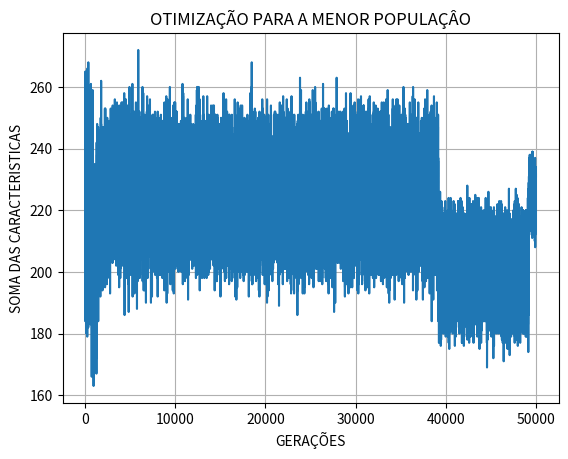

This chart was generated by the following Python code:
import random
import numpy as np
import matplotlib.pyplot as plt


def povoar(qnt_individuos, qnt_caracteristicas, menor_caracteristica=0, maior_caracteristica=9, repeticao=1):
    """
    Inicia a população de individuos, conforme as caracteristicas passadas.
    :param qnt_individuos: é a quantidade de individuos que a população irá gerar.
    :param qnt_caracteristicas: é a caracteristica de cada um dos individuos.
    :param menor_caracteristica: é o valor mínimo que cada indivíduo poderá ter como caracteristica.
    :param maior_caracteristica: é o valor máximo que cada indivíduo poderá ter como caracteristica.
    :param repeticao: opção para o usuario decidir se as caracteristicas se repetem ou não, 1 — repete. 0 — não repete.

    :return: populacao: é uma matriz de individuos contendo os individuos e as suas caracteristicas.
    """
    populacao = []

    # caso o usuario opite por NÃO repetir os valores
    if repeticao == 0:
        try:
            for elemento in range(qnt_individuos):
                populacao.append(random.sample(range(menor_caracteristica, maior_caracteristica), qnt_caracteristicas))
        except ValueError:
            print("Impossível gerar essa população. A quantidade de caracteristicas supera o maior valor delas,"
                  "tente aumentar o valor maximo das caracteristicas ou diminuir a quantidade de caracteristicas")
    # caso o usuario opite por repetir os valores
    if repeticao == 1:
        populacao = np.random.randint(menor_caracteristica, maior_caracteristica + 1, size=(qnt_individuos,
                                                                                            qnt_caracteristicas))
    return populacao


def fitDistancia(matrizElementos):
    """
   Função que faz o cálculo da distância percorrida por cada um dos elementos.
   :param matrizElementos: é a matriz onde estão elencados os elementos(individuos, população)
   :return: uma matriz com o resultado desse cálculo
   """
    # cria uma lista vazia
    matrizResultadoSoma = []

    # for para colocar na lista vazia a caracteristica de todos os individuos
    for elemento in range(len(matrizElementos)):
        for caracteristica in range(len(matrizElementos[elemento])):
            matrizResultadoSoma.append(matrizElementos[elemento][caracteristica])
    # retorna o valor da soma de todos as caracteristicas dessa população
    return sum(matrizResultadoSoma)


def cruzamento(matrizElemento, cruzamentoTaxa, repeticao=1):
    """
    Programa que faz o cruzamento de "genes" entre duas populaçoes, conforme a taxa de cruzamento, sendo uma porcentagem
    da quantidade de caracteristicas do elemento. Ou seja, se for setada em 0.5, 50% das caracteristicas
    de ambos os elementos serão cruzadas.
    :param matrizElemento: é a matriz que possui os elementos, a população.
    :param cruzamentoTaxa: é a porcentagem de caracteristicas que serão cruzadas.
    :param repeticao: opção para o usuario decidir se as caracteristicas se repetem ou não, 1 — repete. 0 — não repete.
    :return: retorna uma matriz com novos elementos cruzados.
    """

    # gera um array de zeros
    matrizGeracaoNova = np.zeros((len(matrizElemento), (len(matrizElemento[0]))))

    # for para a criação da nova matriz de cruzamento
    for elementos in range(len(matrizElemento)):
        for caracteristica in range(len(matrizElemento[elementos])):
            # condição para selecionar quais caracteristicas serão cruzadas, conforme a taxa
            if caracteristica < cruzamentoTaxa * len(matrizElemento[elementos]):
                # as primeiras caracteristicas até a taxa não mudam. Então iguala-se as caracteristicas
                matrizGeracaoNova[elementos][caracteristica] = matrizElemento[elementos][caracteristica]
            else:
                # try para previnir que o programa pare, quando chegar no ultimo individuo
                try:
                    # caso o usuario decida que não haverá repetição
                    if repeticao == 0:
                        # programa verifica se há numeros repetidos entre os individuos
                        if int(matrizElemento[elementos + 1][caracteristica]) not in (matrizGeracaoNova[elementos]):
                            # se não existe numero repetido, faz o cruzamento, entre individuos
                            matrizGeracaoNova[elementos][caracteristica] = matrizElemento[elementos + 1][caracteristica]
                        # se existe numero repetido, não há cruzamento, apenas se iguala as caracteristicas
                        else:
                            matrizGeracaoNova[elementos][caracteristica] = matrizElemento[elementos][caracteristica]
                    # caso o usuario decida que haverá repetição. Há cruzamento.
                    else:
                        matrizGeracaoNova[elementos][caracteristica] = matrizElemento[elementos + 1][caracteristica]
                # exceção para evitar que o programa pare, pois, o cruzamento é sempre com um indivíduo + 1, e isso
                # causa erro quando chegar no último individuo.
                except IndexError:
                    # mesma logica acima, porém ao invés de ir para o individui + 1, o último individuo faz cruzamento
                    # com o indivíduo 0.
                    if repeticao == 0:
                        if int(matrizElemento[0][caracteristica]) not in matrizGeracaoNova[elementos]:
                            matrizGeracaoNova[elementos][caracteristica] = matrizElemento[0][caracteristica]
                        else:
                            matrizGeracaoNova[elementos][caracteristica] = matrizElemento[elementos][caracteristica]
                    else:
                        matrizGeracaoNova[elementos][caracteristica] = matrizElemento[0][caracteristica]

    return matrizGeracaoNova


def mutacao(matrizElementos, mutacaoTaxa, repeticao=1):
    """
    Função que faz a "mutação" de caracteristicas de cada indivíduo, ou seja, pega uma ou mais caractetistica desse
    indivíduo e transforma em outro valor aleatoriamente a quantidade de caracteristicas é definido pela taxa.
    :param matrizElementos: Matriz que possui a população.
    :param mutacaoTaxa: é a taxa de caracteristicas que serão mutacionadas.
    :param repeticao: opção para o usuario decidir se as caracteristicas se repetem ou não, 1 — repete. 0 — não repete.
    :return: uma nova matriz com a nova geração.
    """

    matrizGeracaoNova = matrizElementos.copy()
    aux = 1
    contador = 0

    # Variavel que armazena a quantidades de caracteristicas que serão modificadas com a mutação. Conforme a taxa.
    qntRandom = round(len(matrizElementos[1]) * mutacaoTaxa)
    # Determinação dos valores maximos e minimos das caracteristicas que serão geradas aleatorimamente
    valorMaximo = (max([valor for linha in matrizElementos for valor in linha]))
    valorMinimo = (min([valor for linha in matrizElementos for valor in linha]))

    # variavel que armazena as posições das caracteristicas que irão sofrer a mutação
    posRandom = random.sample(range(0, len(matrizElementos[1])), qntRandom)

    # Copia-se a matriz de individuos para uma nova matriz.
    matrizGeracaoNova = matrizElementos.copy()
    contador = 0

    # ‘Loop’ que percorre cada indivíduo da população
    for elemento in matrizGeracaoNova:
        aux = 1

        # 'Loop' que percorre cada posição das caracteristica de cada indivíduo
        for contCaracteristica in range(len(elemento)):

            # Se a posição da caracteristica estiver nas posições randomicas há a mutação naquela posição
            if int(contCaracteristica) in posRandom:
                # É gerado então um valor aleatório para substituir uma caracteristica (Mutação)
                ValorCaracteristicaRandom = random.randint(valorMinimo, valorMaximo)
                # Faz a checagem para não repetir
                if repeticao == 0:
                    while not (ValorCaracteristicaRandom not in elemento):
                        contador += 1
                        # Como o valor aleatorio coincidiu com um já existente, repete-se o 'random'
                        ValorCaracteristicaRandom = random.randint(valorMinimo, valorMaximo)
                        # Faz a tentativa 50 vezes.
                        if contador >= 50:
                            aux = 0
                            contador = 0
                            break
                    if aux == 1:
                        elemento[contCaracteristica] = ValorCaracteristicaRandom
                else:
                    elemento[contCaracteristica] = random.randint(valorMinimo, valorMaximo)

    return matrizGeracaoNova


def aplicacao(geracoes, cruzamentoTaxa, mutacaoTaxa, matrizElementos, repeticao=1, comparacao='maior'):
    """
    É o programa principal, que faz a passagem das gerações.
    :param mutacaoTaxa: é a taxa de caracteristicas que serão mutacionadas.
    :param cruzamentoTaxa: é a porcentagem de caracteristicas que serão cruzadas.
    :param geracoes: quantidades de filhos que o sistema terá.
    :param matrizElementos: é a matriz que tem os individuos.
    :param repeticao: opção para o usuario decidir se as caracteristicas se repetem ou não, 1 — repete. 0 — não repete.
    :param comparacao: verifica se o usuario quer o maior fit ou menor fit entre as gerações.
    :return: retorna uma nova matriz com os individuos otimizados e também a matriz de distância.
    """
    matrizFit = list()
    try:
        for linhagem in range(geracoes):
            novosElementos = matrizElementos.copy()
            print(fitDistancia(novosElementos))
            print(f"Geração: {linhagem}")
            matrizFit.append((fitDistancia(novosElementos)))
            #novosElementos = cruzamento(novosElementos, cruzamentoTaxa, repeticao)
            novosElementos = mutacao(novosElementos, mutacaoTaxa, repeticao)
            if comparacao.lower() == "maior":
                if fitDistancia(novosElementos) > fitDistancia(matrizElementos):
                    matrizElementos = novosElementos.copy()
                else:
                    matrizElementos = matrizElementos.copy()
            else:
                if fitDistancia(novosElementos) < fitDistancia(matrizElementos):
                    matrizElementos = novosElementos.copy()
                else:
                    matrizElementos = matrizElementos.copy()
    except KeyboardInterrupt:

        return matrizElementos, matrizFit

    return matrizElementos, matrizFit


# EXEMPLO:
# Parametros iniciais
qntPessoas = 10 # População
qntCaracteristicas = 5 # Caracteristicas
menorCaracteristica = 0  # Menor Valor Caracteristicas
maiorCaracteristica = 10  # Maior Valor Caracteristica
repetir = 0  # 1 — repete. 0 — não repete. as caracteristicas
comparacao = "menor"  # A comparação será por maior ou menor fit entre as geraçoes?

# Filhos, gerações
geracoes = 50000

# Parametors para criação de novos individuos
cruzamentoTaxa = 0.26
mutacaoTaxa = 0.16

matrizElementos = povoar(qntPessoas, qntCaracteristicas, menorCaracteristica, maiorCaracteristica, repetir)


resultado, matrizfit = aplicacao(geracoes, cruzamentoTaxa, mutacaoTaxa, matrizElementos, repetir, comparacao)
print("PRIMEIRA POPULACAO")
print(matrizElementos)

print("ULTIMA POPULACAO")
print(resultado)

plt.plot(matrizfit)
plt.title(f"OTIMIZAÇÃO PARA A {comparacao.upper()} POPULAÇÂO")
plt.grid(True)
plt.xlabel("GERAÇÕES")
plt.ylabel("SOMA DAS CARACTERISTICAS")
plt.show()
